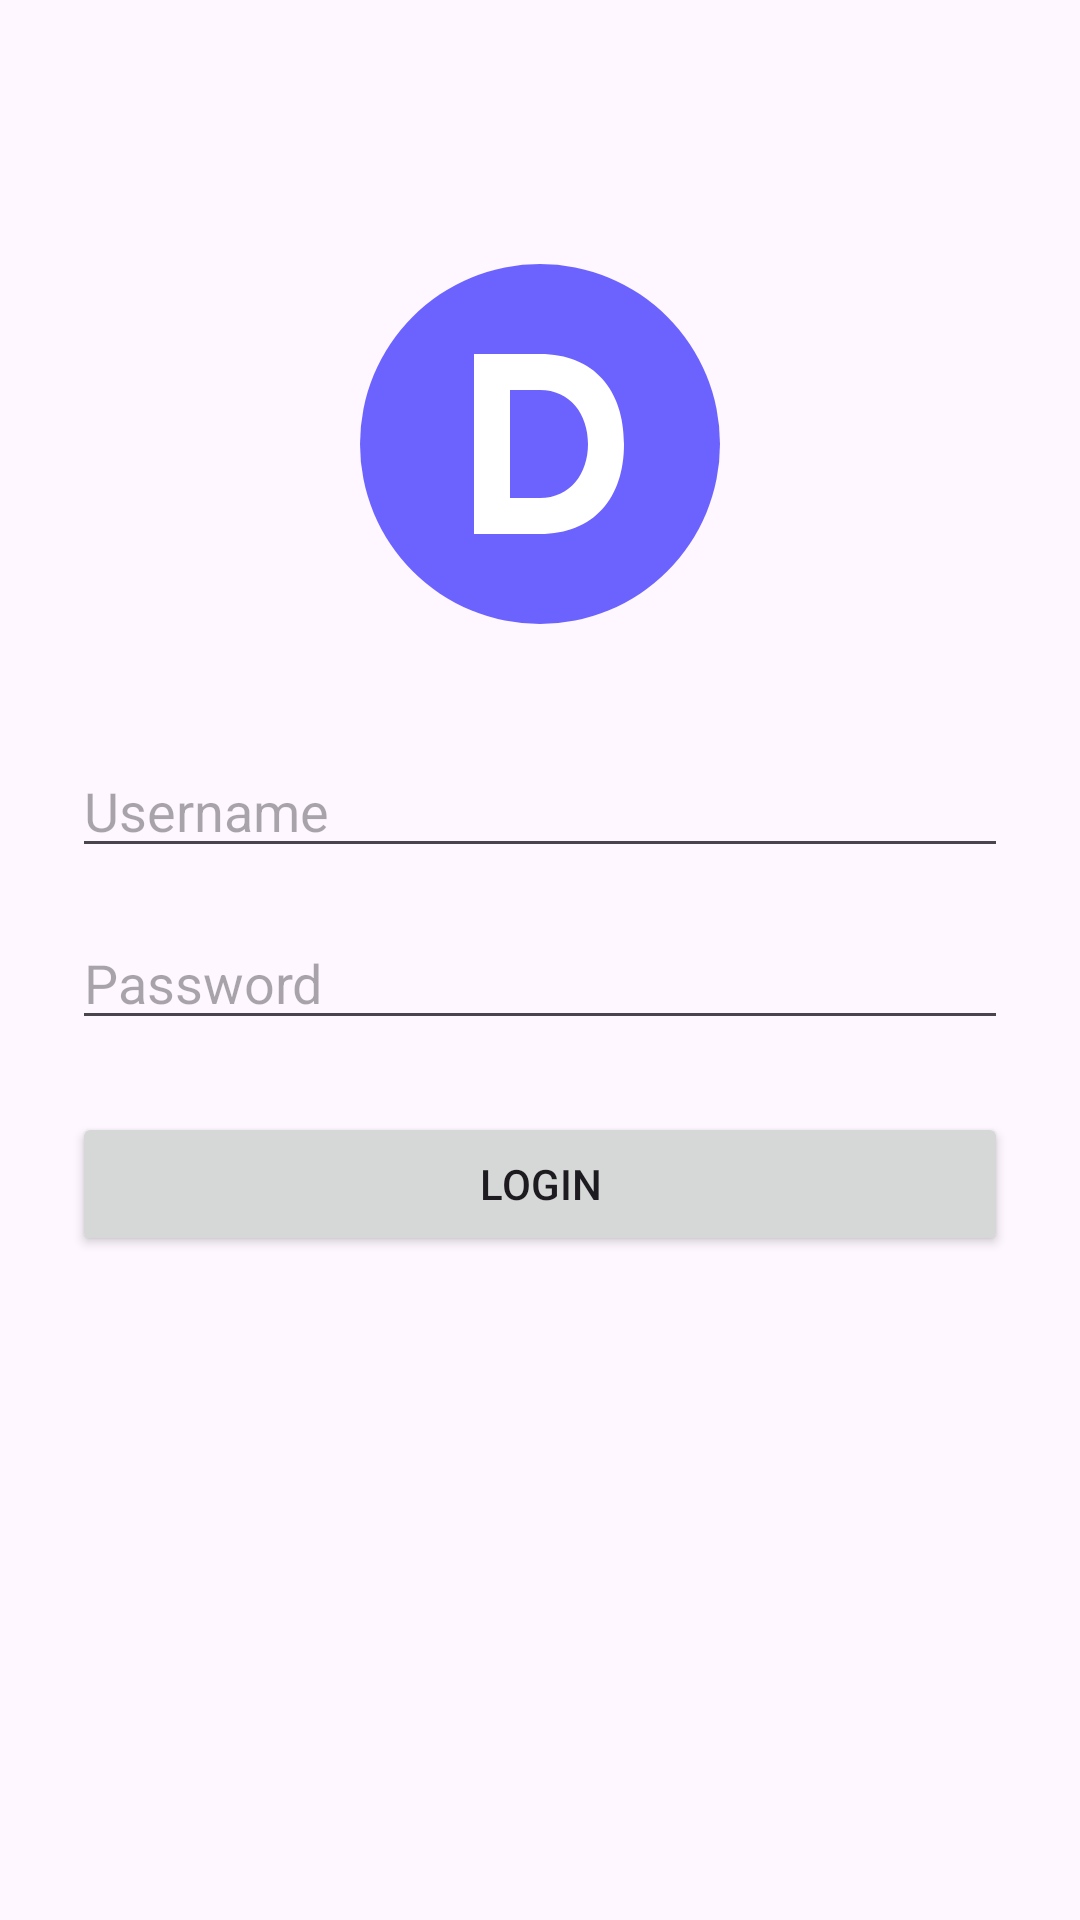

Android layout source for this screen:
<!-- AndroidManifest.xml: application theme Theme.DonApps -->
<!-- res/layout/activity_auth.xml -->
<?xml version="1.0" encoding="utf-8"?>
<androidx.constraintlayout.widget.ConstraintLayout xmlns:android="http://schemas.android.com/apk/res/android"
    xmlns:app="http://schemas.android.com/apk/res-auto"
    xmlns:tools="http://schemas.android.com/tools"
    android:id="@+id/main"
    android:layout_width="match_parent"
    android:layout_height="match_parent"
    android:padding="24dp"
    tools:context=".AuthActivity">

    <ImageView
        android:id="@+id/imgLogo"
        android:layout_width="120dp"
        android:layout_height="120dp"
        android:layout_marginTop="64dp"
        android:contentDescription="Logo"
        android:src="@drawable/ic_logo"
        app:layout_constraintEnd_toEndOf="parent"
        app:layout_constraintStart_toStartOf="parent"
        app:layout_constraintTop_toTopOf="parent" />

    <EditText
        android:id="@+id/etUsername"
        android:layout_width="0dp"
        android:layout_height="wrap_content"
        android:layout_marginTop="40dp"
        android:hint="Username"
        android:inputType="text"
        app:layout_constraintEnd_toEndOf="parent"
        app:layout_constraintStart_toStartOf="parent"
        app:layout_constraintTop_toBottomOf="@+id/imgLogo" />

    <EditText
        android:id="@+id/etPassword"
        android:layout_width="0dp"
        android:layout_height="wrap_content"
        android:layout_marginTop="16dp"
        android:hint="Password"
        android:inputType="textPassword"
        app:layout_constraintEnd_toEndOf="parent"
        app:layout_constraintStart_toStartOf="parent"
        app:layout_constraintTop_toBottomOf="@+id/etUsername" />

    <Button
        android:id="@+id/btnLogin"
        android:layout_width="0dp"
        android:layout_height="wrap_content"
        android:layout_marginTop="24dp"
        android:text="Login"
        app:layout_constraintEnd_toEndOf="parent"
        app:layout_constraintStart_toStartOf="parent"
        app:layout_constraintTop_toBottomOf="@+id/etPassword" />

</androidx.constraintlayout.widget.ConstraintLayout>
<!-- resources referenced by this layout -->
<resources>
  <!-- drawable ic_logo (drawable) -->
  <vector xmlns:android="http://schemas.android.com/apk/res/android"
      android:width="120dp"
      android:height="120dp"
      android:viewportWidth="120"
      android:viewportHeight="120">
  
      
      <path
          android:fillColor="#6C63FF"
          android:pathData="M60,60m-60,0a60,60 0,1 1,120 0a60,60 0,1 1,-120 0" />
  
      
      <path
          android:fillColor="#FFFFFF"
          android:pathData="M38,30 L38,90 L60,90 C78,90 88,78 88,60 C88,42 78,30 60,30 Z
                            M50,42 L60,42 C70,42 76,50 76,60 C76,70 70,78 60,78 L50,78 Z" />
  
  </vector>
  <style name="Theme.DonApps" parent="Base.Theme.DonApps" />
  <style name="Base.Theme.DonApps" parent="Theme.Material3.DayNight.NoActionBar" />
</resources>
